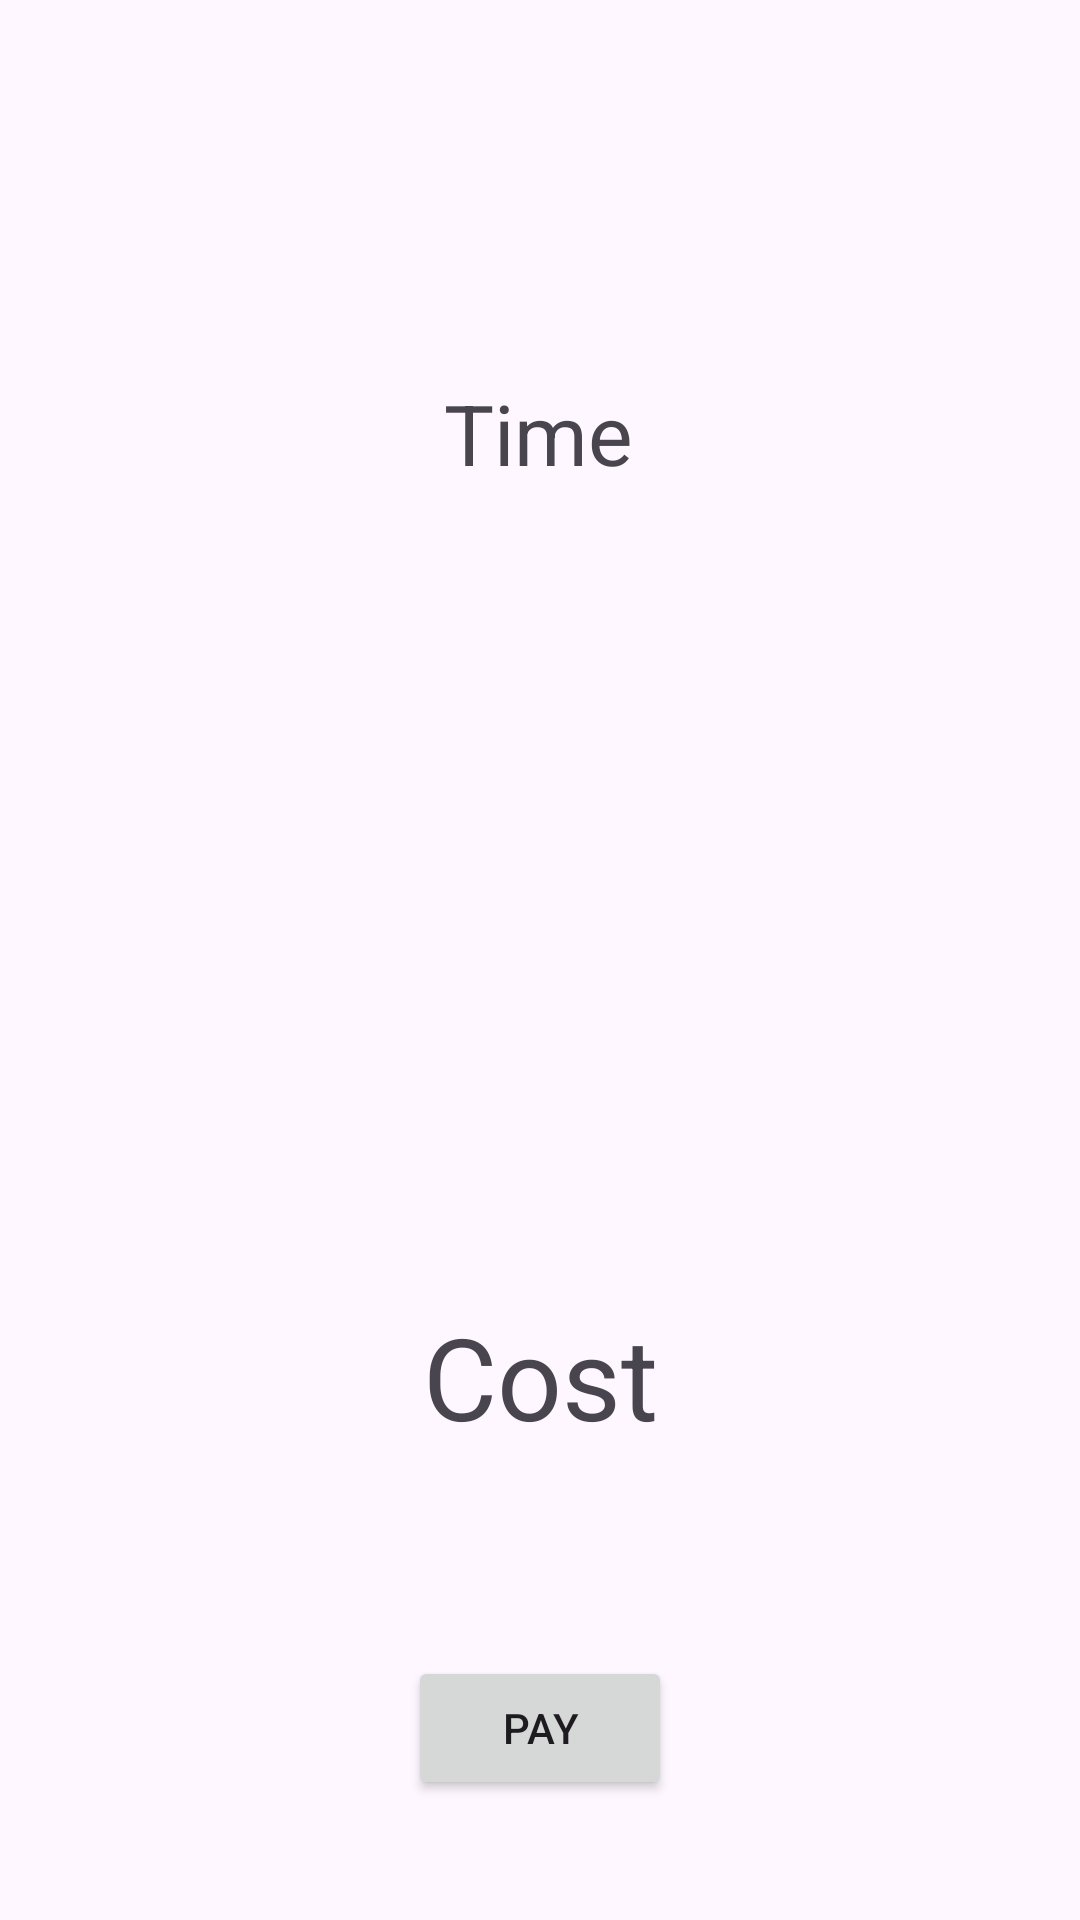

Produce the Android XML layout that renders to this screen, including the resource entries it uses.
<!-- AndroidManifest.xml: application theme Theme.TransformingParking -->
<!-- res/layout/activity_pay.xml -->
<?xml version="1.0" encoding="utf-8"?>
<androidx.constraintlayout.widget.ConstraintLayout xmlns:android="http://schemas.android.com/apk/res/android"
    xmlns:app="http://schemas.android.com/apk/res-auto"
    xmlns:tools="http://schemas.android.com/tools"
    android:id="@+id/main"
    android:layout_width="match_parent"
    android:layout_height="match_parent"
    tools:context=".ParkingActivities.PayActivity">

    <TextView
        android:id="@+id/textViewTime"
        android:layout_width="wrap_content"
        android:layout_height="wrap_content"
        android:layout_marginTop="32dp"
        android:text="Time"
        android:textSize="28sp"
        app:layout_constraintBottom_toTopOf="@+id/textViewCost"
        app:layout_constraintEnd_toEndOf="parent"
        app:layout_constraintHorizontal_bias="0.498"
        app:layout_constraintStart_toStartOf="parent"
        app:layout_constraintTop_toTopOf="parent"
        app:layout_constraintVertical_bias="0.257" />

    <Button
        android:id="@+id/buttonPay"
        android:layout_width="wrap_content"
        android:layout_height="wrap_content"
        android:layout_marginBottom="40dp"
        android:text="Pay"
        app:layout_constraintBottom_toBottomOf="parent"
        app:layout_constraintEnd_toEndOf="parent"
        app:layout_constraintStart_toStartOf="parent" />

    <TextView
        android:id="@+id/textViewCost"
        android:layout_width="wrap_content"
        android:layout_height="wrap_content"
        android:layout_marginBottom="68dp"
        android:text="Cost"
        android:textSize="38sp"
        app:layout_constraintBottom_toTopOf="@+id/buttonPay"
        app:layout_constraintEnd_toEndOf="parent"
        app:layout_constraintStart_toStartOf="parent" />
</androidx.constraintlayout.widget.ConstraintLayout>
<!-- resources referenced by this layout -->
<resources>
  <style name="Theme.TransformingParking" parent="Base.Theme.TransformingParking" />
  <style name="Base.Theme.TransformingParking" parent="Theme.Material3.DayNight.NoActionBar">
          
          
      </style>
</resources>
